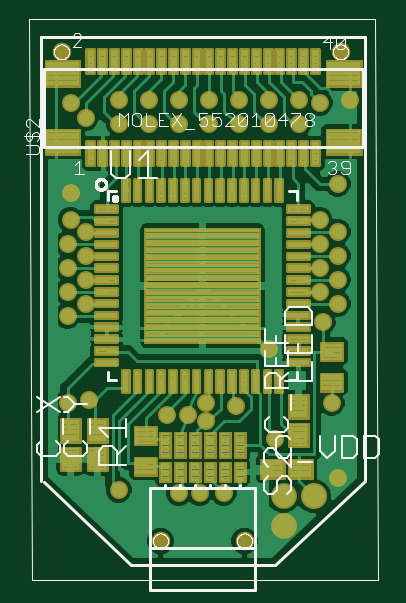
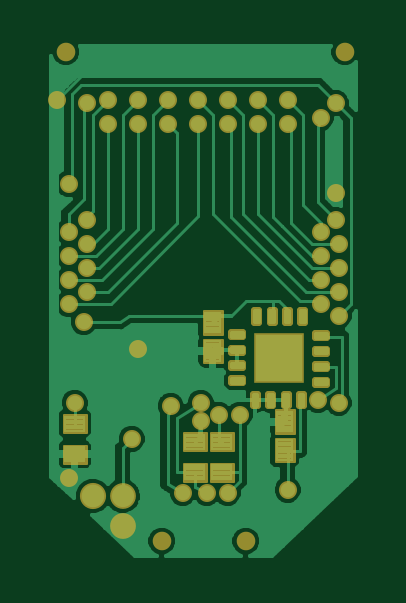
Circuit board: 6 layer files. Board 13.2 x 21.6 mm.
- top_copper: RHD2132_lvds_headstage_neuroengenharia_v3.cmp (89182 bytes)
- drill: RHD2132_lvds_headstage_neuroengenharia_v3.drl (48 bytes)
- top_silk: RHD2132_lvds_headstage_neuroengenharia_v3.plc (21630 bytes)
- bottom_copper: RHD2132_lvds_headstage_neuroengenharia_v3.sol (36094 bytes)
- top_mask: RHD2132_lvds_headstage_neuroengenharia_v3.stc (42558 bytes)
- bottom_mask: RHD2132_lvds_headstage_neuroengenharia_v3.sts (7301 bytes)

=== top_copper: RHD2132_lvds_headstage_neuroengenharia_v3.cmp (89182 bytes, source omitted) ===
=== drill: RHD2132_lvds_headstage_neuroengenharia_v3.drl (48 bytes, source withheld) ===
=== top_silk: RHD2132_lvds_headstage_neuroengenharia_v3.plc (21630 bytes, source omitted) ===
=== bottom_copper: RHD2132_lvds_headstage_neuroengenharia_v3.sol (36094 bytes, source omitted) ===
=== top_mask: RHD2132_lvds_headstage_neuroengenharia_v3.stc (42558 bytes, source omitted) ===
=== bottom_mask: RHD2132_lvds_headstage_neuroengenharia_v3.sts (7301 bytes, source omitted) ===
